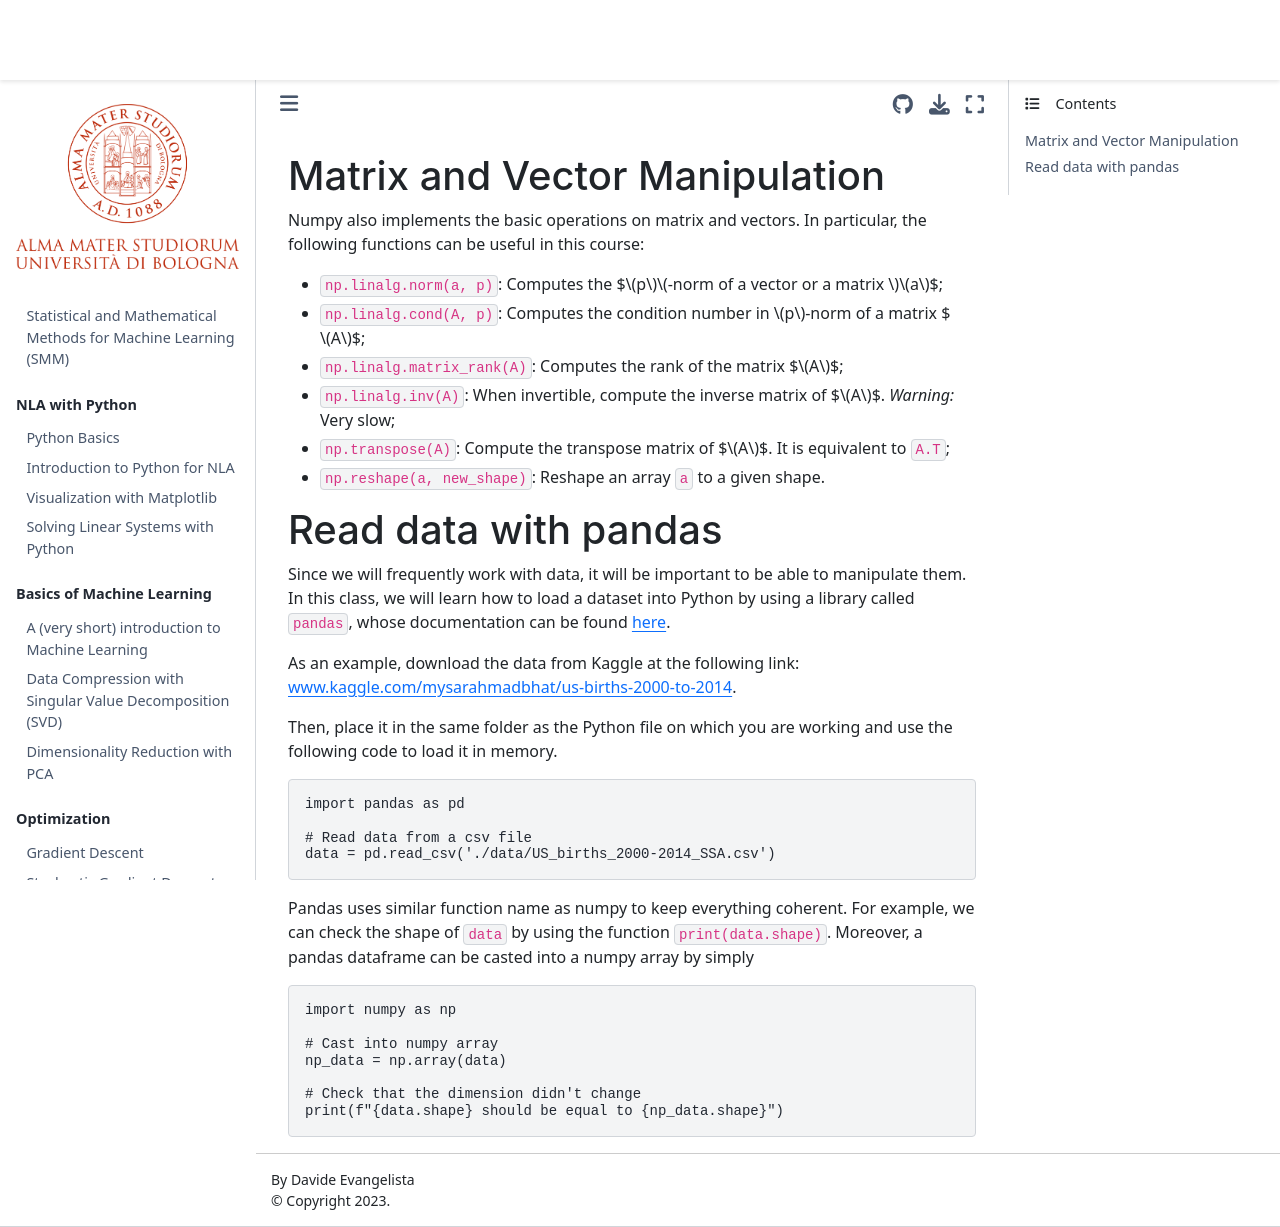

repository: devangelista2/statistical-mathematical-methods · page: 2024-25/_sources/NLA_numpy/introduction_to_python_numpy2024.html · generator: jekyll



## Matrix and Vector Manipulation
Numpy also implements the basic operations on matrix and vectors. In particular, the following functions can be useful in this course:

* `np.linalg.norm(a, p)`: Computes the $$p$$-norm of a vector or a matrix $$a$$;
* `np.linalg.cond(A, p)`: Computes the condition number in $p$-norm of a matrix $$A$$;
* `np.linalg.matrix_rank(A)`: Computes the rank of the matrix $$A$$;
* `np.linalg.inv(A)`: When invertible, compute the inverse matrix of $$A$$. _Warning:_ Very slow;
* `np.transpose(A)`: Compute the transpose matrix of $$A$$. It is equivalent to `A.T`;
* `np.reshape(a, new_shape)`: Reshape an array `a` to a given shape.

## Read data with pandas
Since we will frequently work with data, it will be important to be able to manipulate them. In this class, we will learn how to load a dataset into Python by using a library called `pandas`, whose documentation can be found [here](https://pandas.pydata.org/docs/user_guide/index.html#user-guide). 

As an example, download the data from Kaggle at the following link: [www.kaggle.com/mysarahmadbhat/us-births-2000-to-2014](https://www.kaggle.com/mysarahmadbhat/us-births-2000-to-2014). 

Then, place it in the same folder as the Python file on which you are working and use the following code to load it in memory.

```
import pandas as pd

# Read data from a csv file
data = pd.read_csv('./data/US_births_2000-2014_SSA.csv')
```

Pandas uses similar function name as numpy to keep everything coherent. For example, we can check the shape of `data` by using the function `print(data.shape)`. Moreover, a pandas dataframe can be casted into a numpy array by simply

```
import numpy as np

# Cast into numpy array
np_data = np.array(data)

# Check that the dimension didn't change
print(f"{data.shape} should be equal to {np_data.shape}")
```
